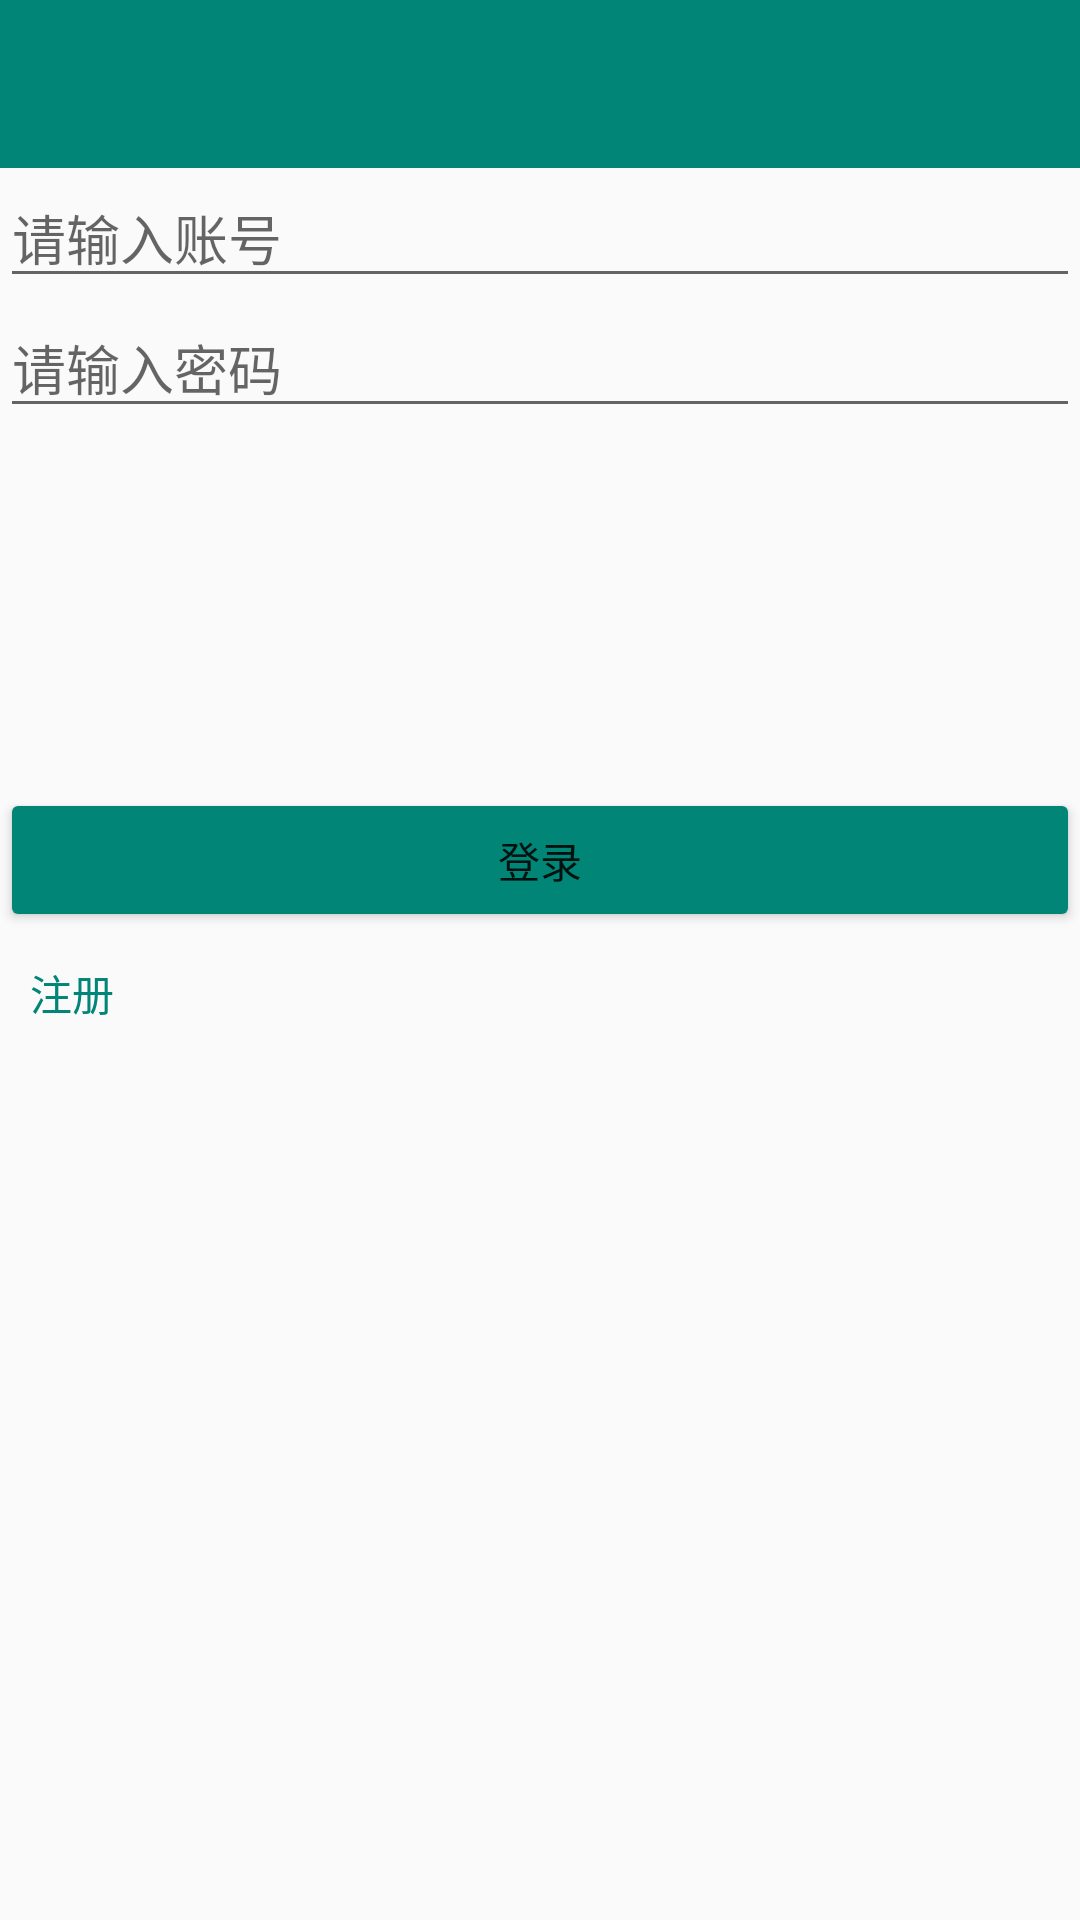

Android layout source for this screen:
<!-- AndroidManifest.xml: application theme Theme.DesignDemo -->
<!-- res/layout/activity_login.xml -->
<?xml version="1.0" encoding="utf-8"?>
<LinearLayout xmlns:android="http://schemas.android.com/apk/res/android"
    xmlns:app="http://schemas.android.com/apk/res-auto"
    android:orientation="vertical"
    android:layout_width="match_parent"
    android:layout_height="match_parent">

    <include layout="@layout/toolbar_layout"/>

    <EditText
        android:id="@+id/et_count"
        android:layout_width="match_parent"
        android:layout_height="wrap_content"
        android:hint="请输入账号"/>

    <EditText
        android:id="@+id/et_passward"
        android:layout_width="match_parent"
        android:layout_height="wrap_content"
        android:hint="请输入密码"/>

    <Button
        android:id="@+id/btn_login"
        android:layout_width="match_parent"
        android:layout_height="wrap_content"
        app:backgroundTint="@color/colorPrimary"
        android:layout_marginTop="120dp"
        android:text="登录"/>

    <TextView
        android:id="@+id/tv_register"
        android:layout_width="wrap_content"
        android:layout_height="wrap_content"
        android:textColor="@color/colorPrimary"
        android:layout_margin="10dp"
        android:text="注册"/>

</LinearLayout>
<!-- res/layout/toolbar_layout.xml (included above) -->
<?xml version="1.0" encoding="utf-8"?>
<LinearLayout xmlns:android="http://schemas.android.com/apk/res/android"
    xmlns:app="http://schemas.android.com/apk/res-auto"
    android:id="@+id/appbar"
    android:layout_width="match_parent"
    android:layout_height="wrap_content"
    android:background="@color/colorPrimary"
    android:orientation="horizontal">

    <android.support.v7.widget.Toolbar
        android:id="@+id/toolbar"
        android:layout_width="match_parent"
        android:layout_height="?attr/actionBarSize"
        app:popupTheme="@style/ThemeOverlay.AppCompat.Light"
        app:theme="@style/ThemeOverlay.AppCompat.Dark.ActionBar">

        <TextView
            android:id="@+id/toolbar_title"
            android:layout_width="wrap_content"
            android:layout_height="wrap_content"
            android:layout_gravity="center"
            android:ellipsize="marquee"
            android:focusable="true"
            android:focusableInTouchMode="true"
            android:marqueeRepeatLimit="marquee_forever"
            android:singleLine="true"
            android:textColor="@color/white"
            android:textSize="18sp" />

    </android.support.v7.widget.Toolbar>



</LinearLayout>
<!-- resources referenced by this layout -->
<resources>
  <color name="colorPrimary">#008577</color>
  <color name="white">@android:color/white</color>
  <style name="Theme.DesignDemo" parent="Theme.AppCompat.Light.NoActionBar">
          <item name="colorPrimary">@color/colorPrimary</item>
          <item name="colorPrimaryDark">@color/colorPrimaryDark</item>
          <item name="colorAccent">@color/colorAccent</item>
          
          
          
          
          
          
          
          
      </style>
  <color name="colorPrimaryDark">#00574B</color>
  <color name="colorAccent">#D81B60</color>
</resources>
